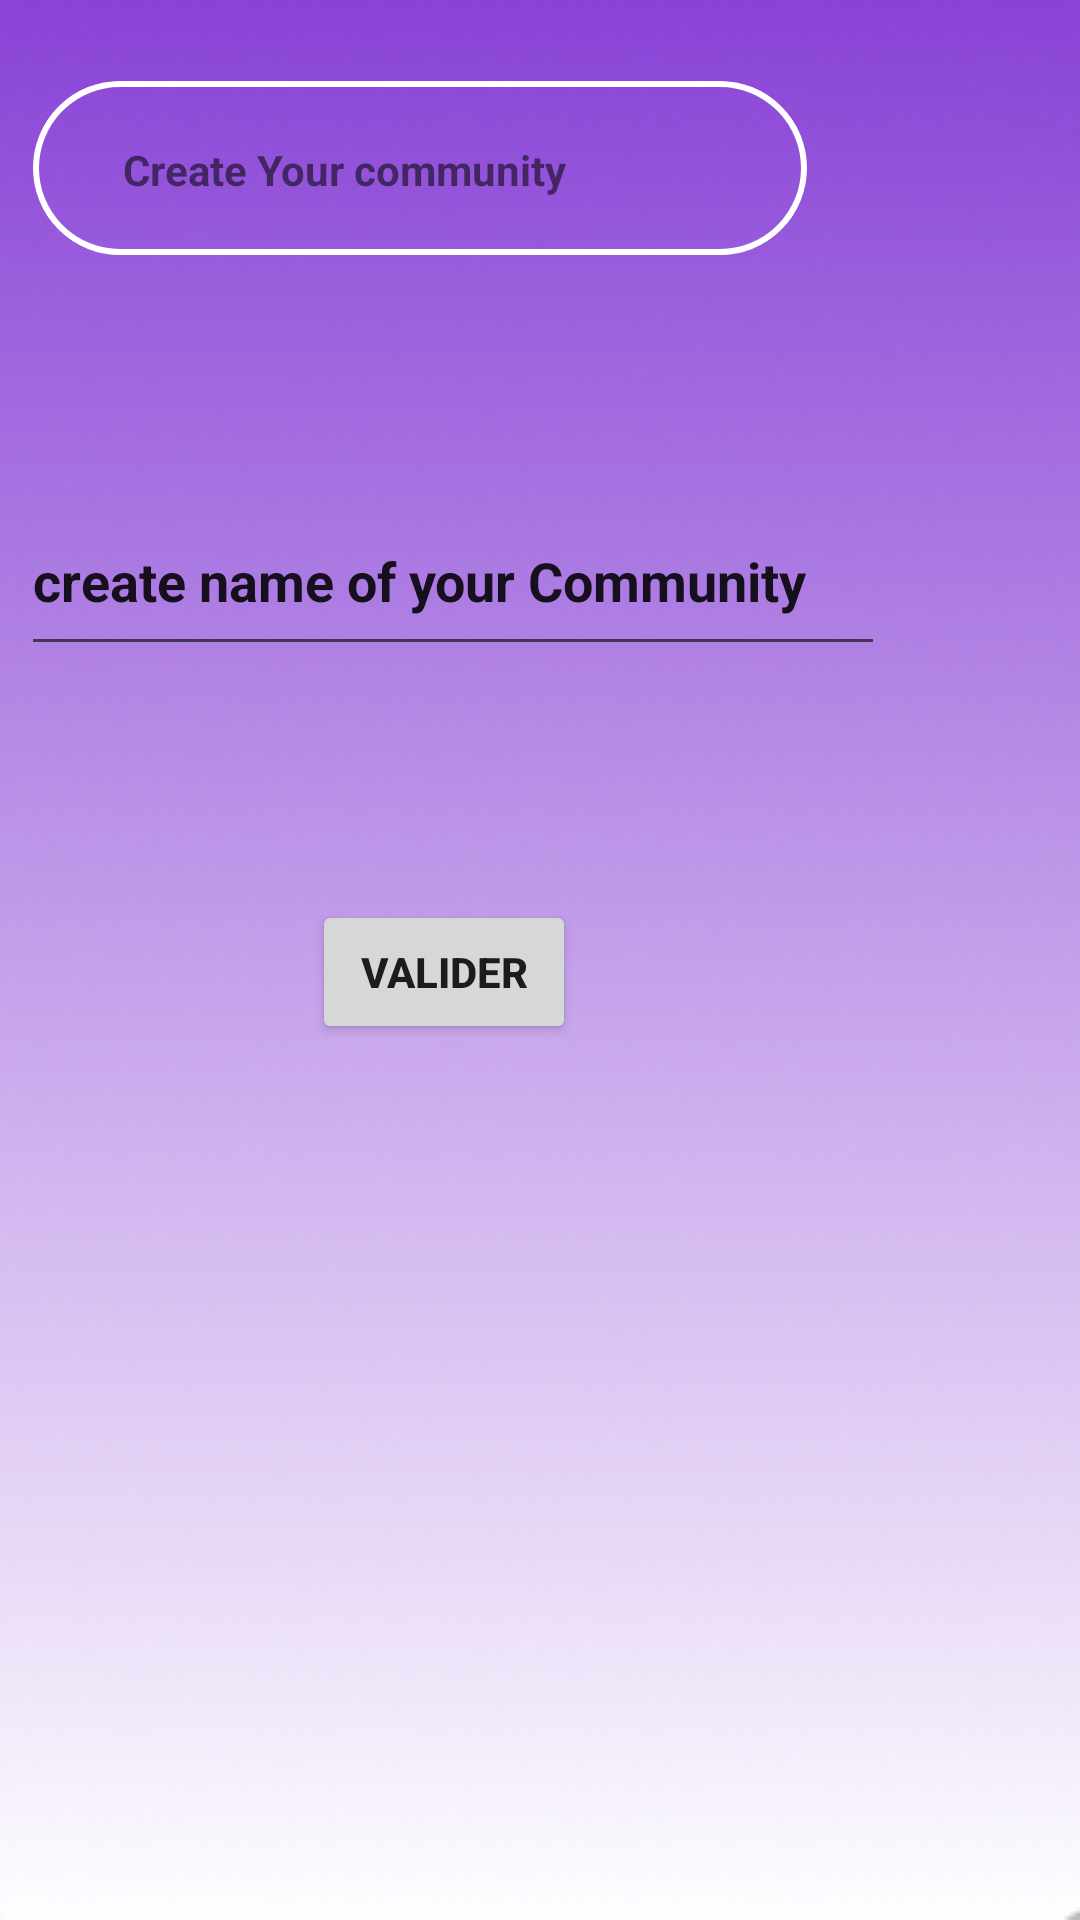

Android layout source for this screen:
<!-- AndroidManifest.xml: application theme Theme.Myapp -->
<!-- res/layout/name_of_community.xml -->
<?xml version="1.0" encoding="utf-8"?>
<RelativeLayout xmlns:android="http://schemas.android.com/apk/res/android"
    xmlns:app="http://schemas.android.com/apk/res-auto"
    xmlns:tools="http://schemas.android.com/tools"
    android:layout_width="match_parent"
    android:layout_height="match_parent"
    android:background="@drawable/img"
    tools:context=".name_of_community">

    <TextView
        android:id="@+id/textView24"
        android:layout_width="258dp"
        android:layout_height="58dp"
        android:layout_alignParentEnd="true"
        android:layout_alignParentBottom="true"
        android:layout_marginEnd="91dp"
        android:layout_marginBottom="555dp"
        android:background="@drawable/input_pg"
        android:paddingHorizontal="30dp"
        android:paddingVertical="20dp"
        android:text="Create Your community"
        tools:layout_editor_absoluteX="28dp"
        tools:layout_editor_absoluteY="71dp"
        android:textStyle="bold"

        />

    <EditText
        android:id="@+id/name"
        android:layout_width="288dp"
        android:layout_height="60dp"
        android:layout_alignParentEnd="true"
        android:layout_alignParentBottom="true"
        android:layout_marginEnd="65dp"
        android:layout_marginBottom="418dp"
        android:ems="10"
        android:inputType="textPersonName"
        android:text="create name of your Community"
        android:textStyle="bold"
        tools:ignore="TouchTargetSizeCheck,TouchTargetSizeCheck" />

    <Button
        android:id="@+id/valider"
        android:layout_width="wrap_content"
        android:layout_height="wrap_content"
        android:layout_alignParentEnd="true"
        android:layout_alignParentBottom="true"
        android:layout_marginEnd="168dp"
        android:layout_marginBottom="292dp"
        android:textStyle="bold"
        android:text="valider" />

</RelativeLayout>
<!-- resources referenced by this layout -->
<resources>
  <!-- drawable img: png bitmap (drawable, 56692 bytes) -->
  <!-- drawable input_pg (drawable) -->
  <?xml version="1.0" encoding="utf-8"?>
  <shape xmlns:android="http://schemas.android.com/apk/res/android">
  
  
      <stroke android:color="@color/white" android:width="2dp"/>
          <corners android:radius="70dp"/>
  </shape>
  <style name="Theme.Myapp" parent="Theme.MaterialComponents.DayNight.NoActionBar">
          
          <item name="colorPrimary">@color/purple_500</item>
          <item name="colorPrimaryVariant">@color/purple_700</item>
          <item name="colorOnPrimary">@color/white</item>
          
          <item name="colorSecondary">@color/teal_200</item>
          <item name="colorSecondaryVariant">@color/teal_700</item>
          <item name="colorOnSecondary">@color/black</item>
  
          
          <item name="android:statusBarColor" tools:targetApi="lollipop">?attr/colorPrimaryVariant</item>
  
      </style>
  <!-- not gathered from this repository: default colours our renderer supplied (Android Studio template values) -->
  <color name="purple_500">#FF6200EE</color>
  <color name="purple_700">#FF3700B3</color>
  <color name="teal_200">#FF03DAC5</color>
  <color name="teal_700">#FF018786</color>
  <color name="black">#FF000000</color>
  <color name="white">#FFFFFFFF</color>
</resources>
